Run: headless pygame with SDL's dummy video driver; simulated clock (each Clock.tick advances the game by its frame time, no real sleeping); random seed 0; keys injected as events and as key.get_pressed() state; no mouse input.
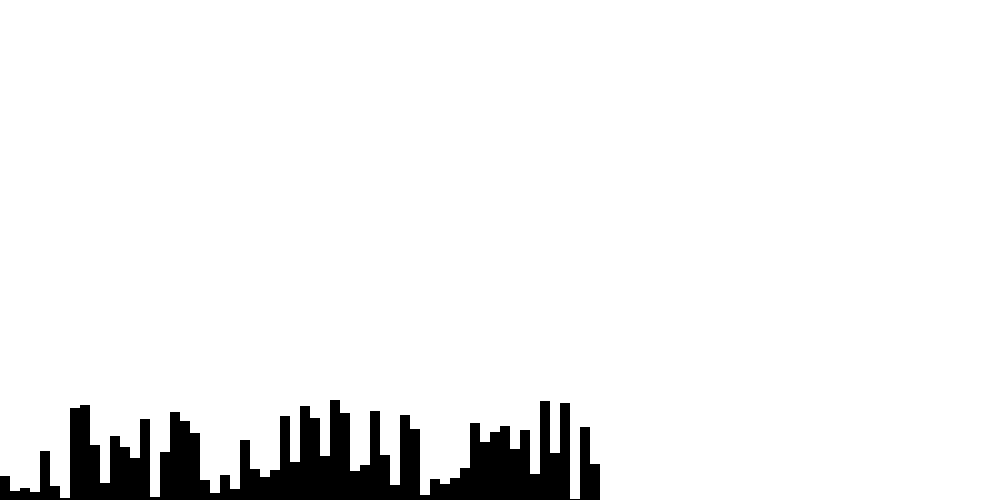
Frame 1 of 4 · flips 1–60 · no input
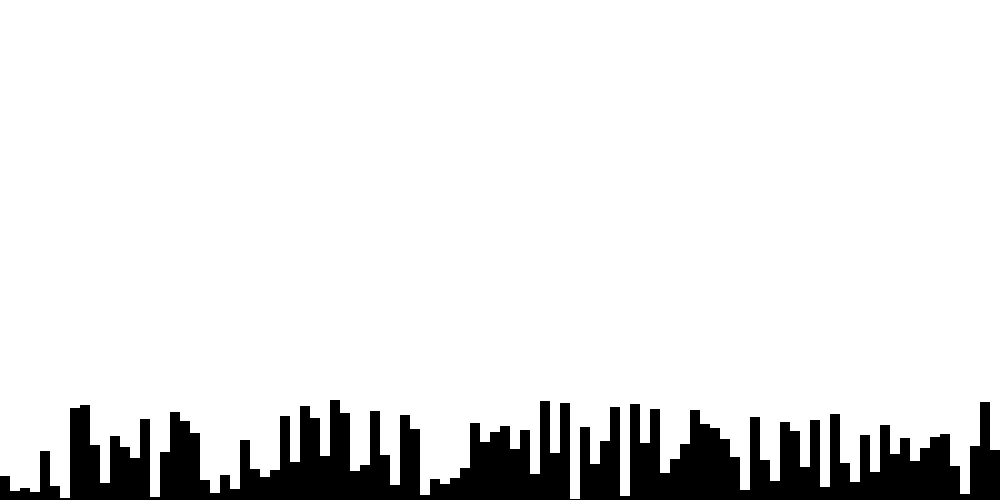
Frame 2 of 4 · flips 61–180 · tapped SPACE, RETURN · held RIGHT (→), D
Frame 3 of 4 · flips 181–300 · held DOWN (↓), S · screen unchanged from frame 2, image omitted
Frame 4 of 4 · flips 301–420 · held LEFT (←), A, UP (↑), W · screen unchanged from frame 3, image omitted

The pygame program that drew these frames:

import pygame
import random
#17:57 / 1:35:21
listOfChoice = []
#Pygame coding basics learned from TechWithTim
WHITE = (255, 255, 255)
FPS = 60
WIDTH, HEIGHT = 1000, 500
tempRect = 0
SCREEN = pygame.display.set_mode((WIDTH, HEIGHT))
pygame.display.set_caption("Sorting Visualizer")
second_surface = pygame.Surface([100, 200])
SCREEN.fill(WHITE)
def fillList(listOfChoice):
    for i in range(1, 101):
        listOfChoice.append(i)

fillList(listOfChoice)

def randomizeList(listOfChoice):
    return random.shuffle(listOfChoice)

randomizeList(listOfChoice)
print(listOfChoice)

#def drawingOnScreen ():
#    for i in range(0, len(listOfChoice)):
#        width = 0
#        tempRect = pygame.Surface([10, listOfChoice[i]])
#        SCREEN.blit(tempRect, (width, 400))
#        width = width + 10
#        pygame.display.update()

def screenControl ():
    clock = pygame.time.Clock()
    run = True
    while run:
        clock.tick(FPS)
        for event in pygame.event.get():
            if event.type == pygame.QUIT:
                run = False
        width = 0
        for i in range(len(listOfChoice)):
            tempRect = pygame.Surface([10, listOfChoice[i]])
            placement = 500 - listOfChoice[i]
            SCREEN.blit(tempRect, (width, placement))
            width = width + 10
            pygame.display.update()
#        drawingOnScreen()
    pygame.quit()

#Credit to Geeks for Geeks Website for pseudocode on how to do insertion sort
def insertionSort(list):
    for i in range(1, len(list)):
        j = i
        while j > 0 and list[j - 1] > list[j]:
            list[j - 1], list[j] = list[j], list[j-1]
            j = j -1

#Credit to Geeks for Geeks Website for pseudocode on how to do selection sort
def selectionSort(list):
    for i in range(0, len(list)):
        minIndex = i
        for j in range(i + 1, len(list)):
            if list[j] < list[minIndex]:
                minIndex = j
        list[minIndex], list[i] = list[i], list[minIndex]
    return list

def bubbleSort(list):
    while order(list) == False:
        for i in range(0, len(list)):
            if list[i] > list[i + 1]:
                list.insert(i, i + 1)
                list.pop(i + 2)
    return list

def order(list):
    truthCounter = 0
    for i in range(0, len(list)):
        if list[i] > list[i - 1] and list[i] < list[i + 1]:
            truthCounter = truthCounter + 1
    if truthCounter == len(list):
        return True 
    else:
        return False

screenControl()
